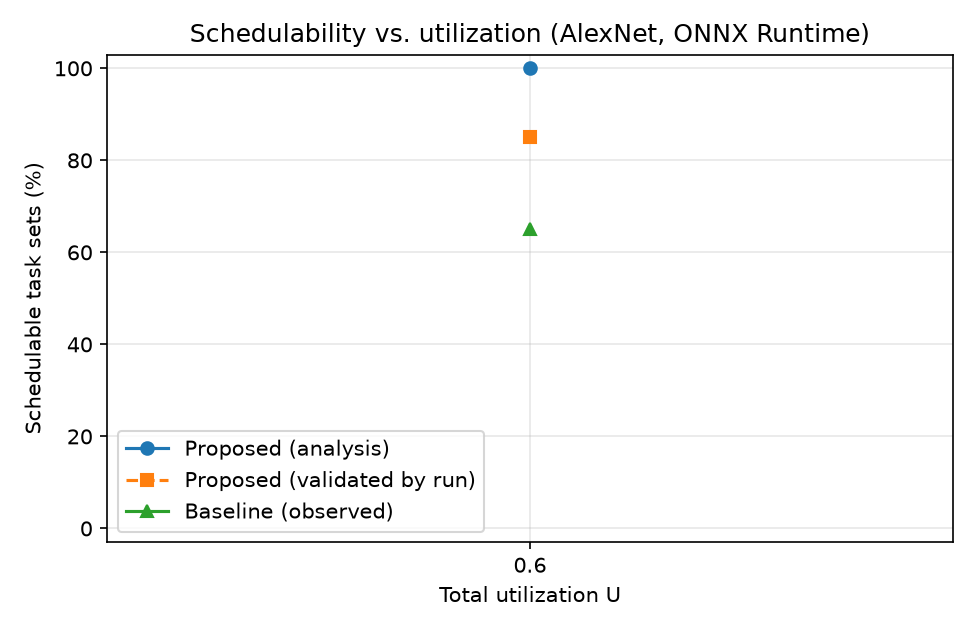

Data behind this chart, as committed beside it:
U, set, analysis_ok, split_points, baseline_jobs, baseline_misses, baseline_worst_ms, sched_jobs, sched_misses, sched_worst_ms, rule1_ok, preemptions, model, method, multi, n_tasks, U_actual, hyper_ms, duration_s, configs_evaluated, opt_seconds, profile_seconds
0.6, 0, True, 0/0/0, 1407, 0, 9.702, 1407, 0, 11.9, True, 0, alexnet.onnx, heuristic, False, 3, 0.588, 120, 8.04, 2, 0.0, 0.0
0.6, 1, True, 0/0/0, 1474, 0, 11.46, 1474, 0, 10.46, True, 0, alexnet.onnx, heuristic, False, 3, 0.616, 120, 8.04, 2, 0.0, 0.0
0.6, 2, True, 0/1/1, 1474, 54, 9.119, 1474, 0, 17.66, True, 66, alexnet.onnx, heuristic, False, 3, 0.616, 120, 8.04, 7, 0.0, 0.0
0.6, 3, True, 0/0/0, 1474, 0, 10.05, 1474, 0, 11.48, True, 0, alexnet.onnx, heuristic, False, 3, 0.616, 120, 8.04, 2, 0.0, 0.0
0.6, 4, True, 0/0/0, 1474, 0, 10.17, 1474, 0, 11.98, True, 0, alexnet.onnx, heuristic, False, 3, 0.616, 120, 8.04, 2, 0.0, 0.0
0.6, 5, True, 0/0/0, 1541, 1, 12.68, 1541, 0, 10.86, True, 0, alexnet.onnx, heuristic, False, 3, 0.644, 120, 8.04, 2, 0.0, 0.0
0.6, 6, True, 0/0/0, 1474, 5, 9.725, 1474, 0, 14.37, True, 0, alexnet.onnx, heuristic, False, 3, 0.616, 120, 8.04, 2, 0.0, 0.0
0.6, 7, True, 0/0/0, 1407, 0, 11.07, 1407, 1, 14.55, True, 0, alexnet.onnx, heuristic, False, 3, 0.588, 120, 8.04, 2, 0.0, 0.0
0.6, 8, True, 0/0/0, 1407, 0, 9.902, 1407, 0, 11.28, True, 0, alexnet.onnx, heuristic, False, 3, 0.588, 120, 8.04, 2, 0.0, 0.0
0.6, 9, True, 0/0/0, 1407, 0, 10.25, 1407, 0, 13.24, True, 0, alexnet.onnx, heuristic, False, 3, 0.588, 120, 8.04, 2, 0.0, 0.0
0.6, 10, True, 0/0/0, 1407, 0, 10.38, 1407, 0, 11.93, True, 0, alexnet.onnx, heuristic, False, 3, 0.588, 120, 8.04, 2, 0.0, 0.0
0.6, 11, True, 0/0/0, 1407, 0, 9.684, 1407, 0, 13.29, True, 0, alexnet.onnx, heuristic, False, 3, 0.588, 120, 8.04, 2, 0.0, 0.0
0.6, 12, True, 0/0/0, 1273, 11, 10.44, 1273, 0, 14.17, True, 0, alexnet.onnx, heuristic, False, 3, 0.532, 120, 8.04, 2, 0.0, 0.0
0.6, 13, True, 0/0/0, 1407, 0, 9.868, 1407, 0, 13.9, True, 0, alexnet.onnx, heuristic, False, 3, 0.588, 120, 8.04, 2, 0.0, 0.0
0.6, 14, True, 0/0/0, 1474, 2, 17.28, 1474, 0, 11.31, True, 0, alexnet.onnx, heuristic, False, 3, 0.616, 120, 8.04, 2, 0.0, 0.0
0.6, 15, True, 0/0/0, 1407, 0, 9.484, 1407, 0, 12.45, True, 0, alexnet.onnx, heuristic, False, 3, 0.588, 120, 8.04, 2, 0.0, 0.0
0.6, 16, True, 0/0/0, 1273, 14, 11.72, 1273, 2, 11.9, True, 0, alexnet.onnx, heuristic, False, 3, 0.532, 120, 8.04, 2, 0.0, 0.0
0.6, 17, True, 0/0/0, 1340, 3, 9.486, 1340, 2, 22.04, True, 0, alexnet.onnx, heuristic, False, 3, 0.56, 120, 8.04, 2, 0.0, 0.0
0.6, 18, True, 0/0/0, 1474, 0, 8.565, 1474, 0, 11.17, True, 0, alexnet.onnx, heuristic, False, 3, 0.616, 120, 8.04, 2, 0.0, 0.0
0.6, 19, True, 0/0/0, 1474, 0, 16.07, 1474, 0, 10.84, True, 0, alexnet.onnx, heuristic, False, 3, 0.616, 120, 8.04, 2, 0.0, 0.0
